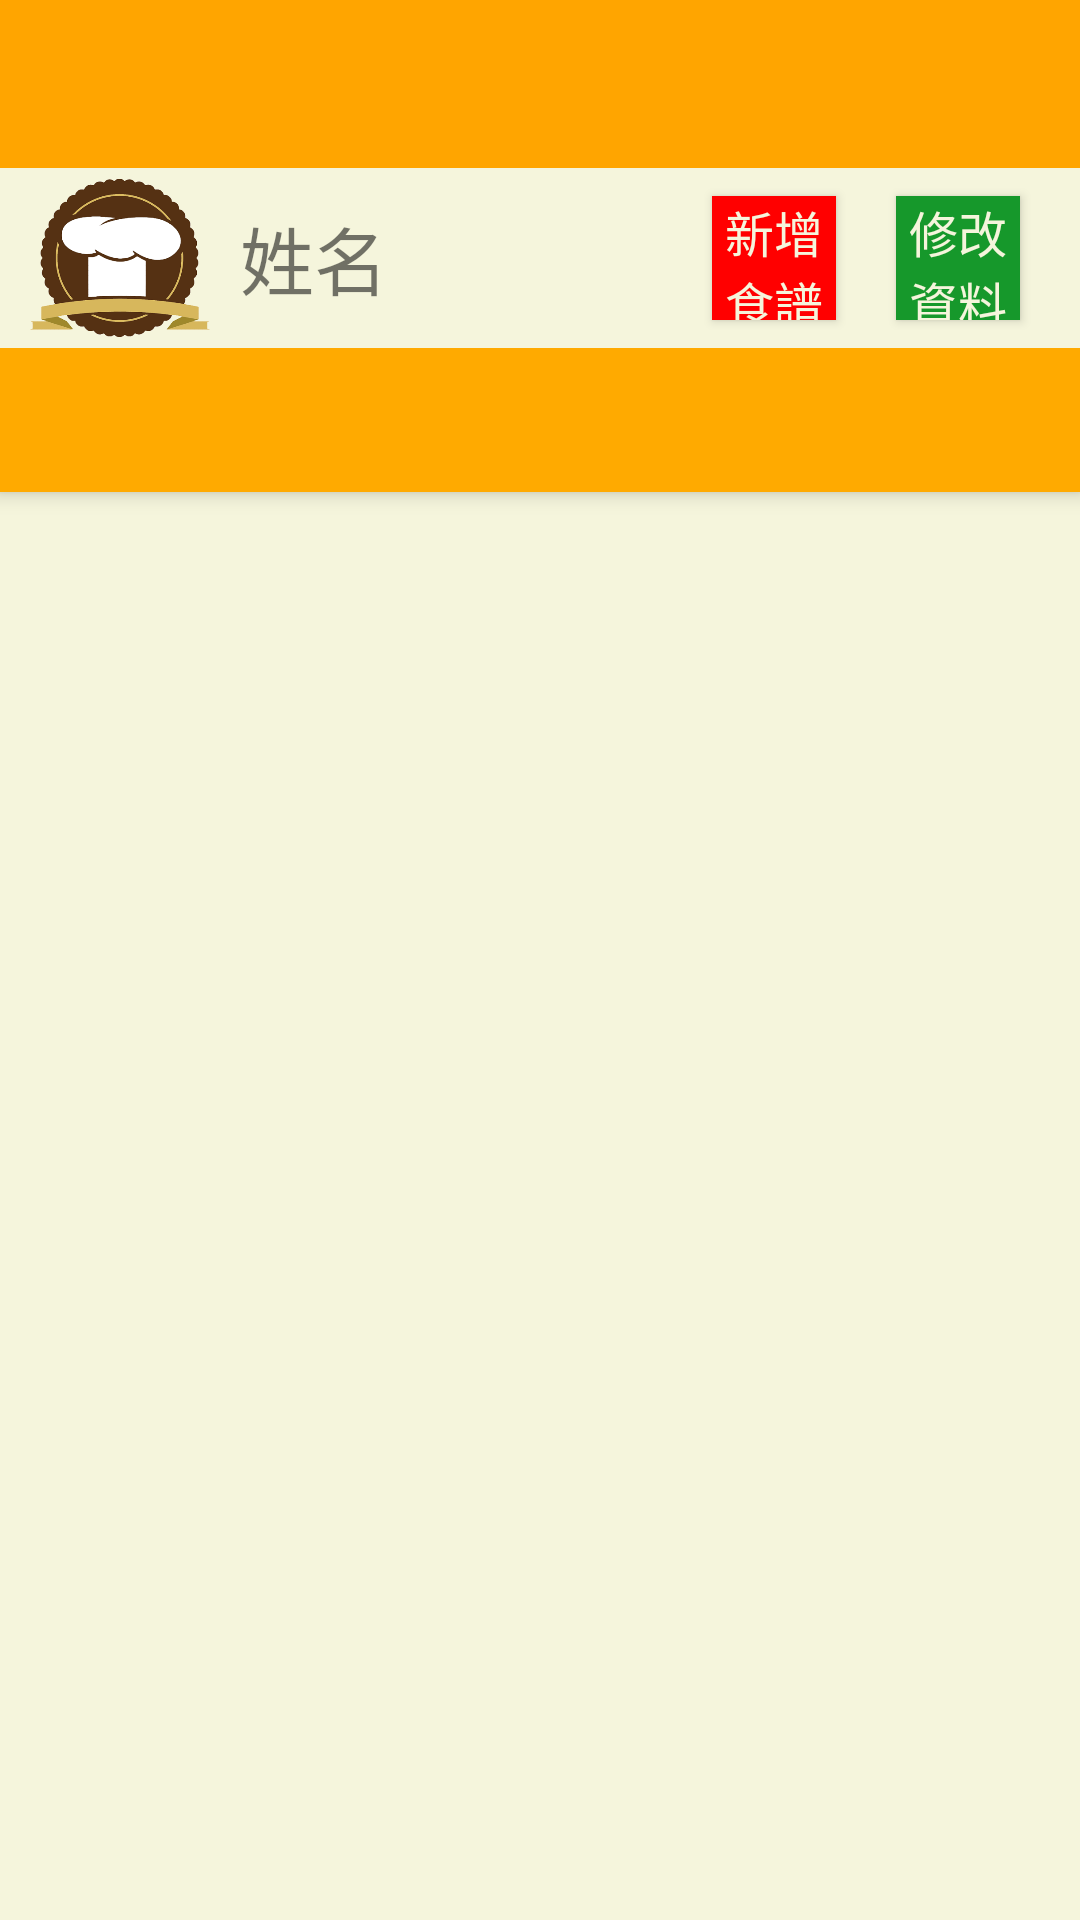

This screen was rendered from an Android layout file. Write that file and the resources it references.
<!-- AndroidManifest.xml: application theme AppTheme -->
<!-- res/layout/chef_page_main_activity.xml -->
<android.support.design.widget.CoordinatorLayout xmlns:android="http://schemas.android.com/apk/res/android"
    xmlns:app="http://schemas.android.com/apk/res-auto"
    android:layout_width="match_parent"
    android:layout_height="match_parent">

    <android.support.design.widget.AppBarLayout
        android:layout_width="match_parent"
        android:layout_height="wrap_content">

        <android.support.v7.widget.Toolbar
            android:id="@+id/toolbar"
            android:layout_width="match_parent"
            android:layout_height="?attr/actionBarSize"
            android:background="@color/colorOrange"
            app:layout_scrollFlags="scroll|enterAlways" />

        <RelativeLayout
            android:layout_width="match_parent"
            android:layout_height="60dp"
            android:background="@color/colorCreamyWhite">
            <ImageView
                android:id="@+id/iv_member_page_mem_image"
                android:layout_width="60dp"
                android:layout_height="60dp"
                android:src="@drawable/new_logo3"
                android:layout_marginLeft="10dp"
                android:layout_gravity="left|top"/>
            <TextView
                android:id="@+id/tv_member_page_member_mem_name"
                android:layout_width="wrap_content"
                android:layout_height="wrap_content"
                android:text="姓名"
                android:textSize="12pt"
                android:layout_marginLeft="10dp"
                android:layout_gravity="center|left"
                android:layout_toRightOf="@+id/iv_member_page_mem_image"
                android:layout_centerVertical="true"/>
            <Button
                android:id="@+id/bt_member_page_recipe_insert"
                android:layout_width="20pt"
                android:layout_height="20pt"
                android:text="新增食譜"
                android:textSize="8pt"
                android:layout_gravity="end"
                android:onClick="onRecipeInsertClick"
                android:textColor="@color/colorCreamyWhite"
                android:background="@color/red"
                android:layout_centerVertical="true"
                android:layout_marginRight="20dp"
                android:layout_toLeftOf="@+id/bt_member_page_member_update"/>
            <Button
                android:id="@+id/bt_member_page_member_update"
                android:layout_width="20pt"
                android:layout_height="20pt"
                android:text="修改資料"
                android:textSize="8pt"
                android:layout_gravity="end"
                android:onClick="onMemberUpdateClick"
                android:textColor="@color/colorCreamyWhite"
                android:background="@color/colorGreen"
                android:layout_alignParentRight="true"
                android:layout_centerVertical="true"
                android:layout_marginRight="20dp"/>
        </RelativeLayout>

        <android.support.design.widget.TabLayout
            android:id="@+id/tabLayout"
            android:layout_width="match_parent"
            android:layout_height="wrap_content"
            app:tabGravity="fill"/>
        
    </android.support.design.widget.AppBarLayout>

    <android.support.v4.view.ViewPager
        android:id="@+id/viewPager"
        android:layout_width="match_parent"
        android:layout_height="match_parent"
        android:background="@color/colorCreamyWhite"
        app:layout_behavior="@string/appbar_scrolling_view_behavior" />

</android.support.design.widget.CoordinatorLayout>
<!-- resources referenced by this layout -->
<resources>
  <color name="colorCreamyWhite">#f5f5dc</color>
  <color name="colorGreen">#16982b</color>
  <color name="colorOrange">#ffa500</color>
  <color name="red">#F00</color>
  <!-- drawable new_logo3: png bitmap (drawable, 38232 bytes) -->
  <style name="AppTheme" parent="Theme.AppCompat.Light.NoActionBar">
          
          <item name="colorPrimary">@color/orange</item>
          <item name="colorPrimaryDark">@android:color/holo_orange_dark</item>
  
          
          
          
          <item name="colorAccent">@color/colorAccent</item>
  
      </style>
  <color name="orange">#FA0</color>
  <color name="colorAccent">#FF4081</color>
</resources>
